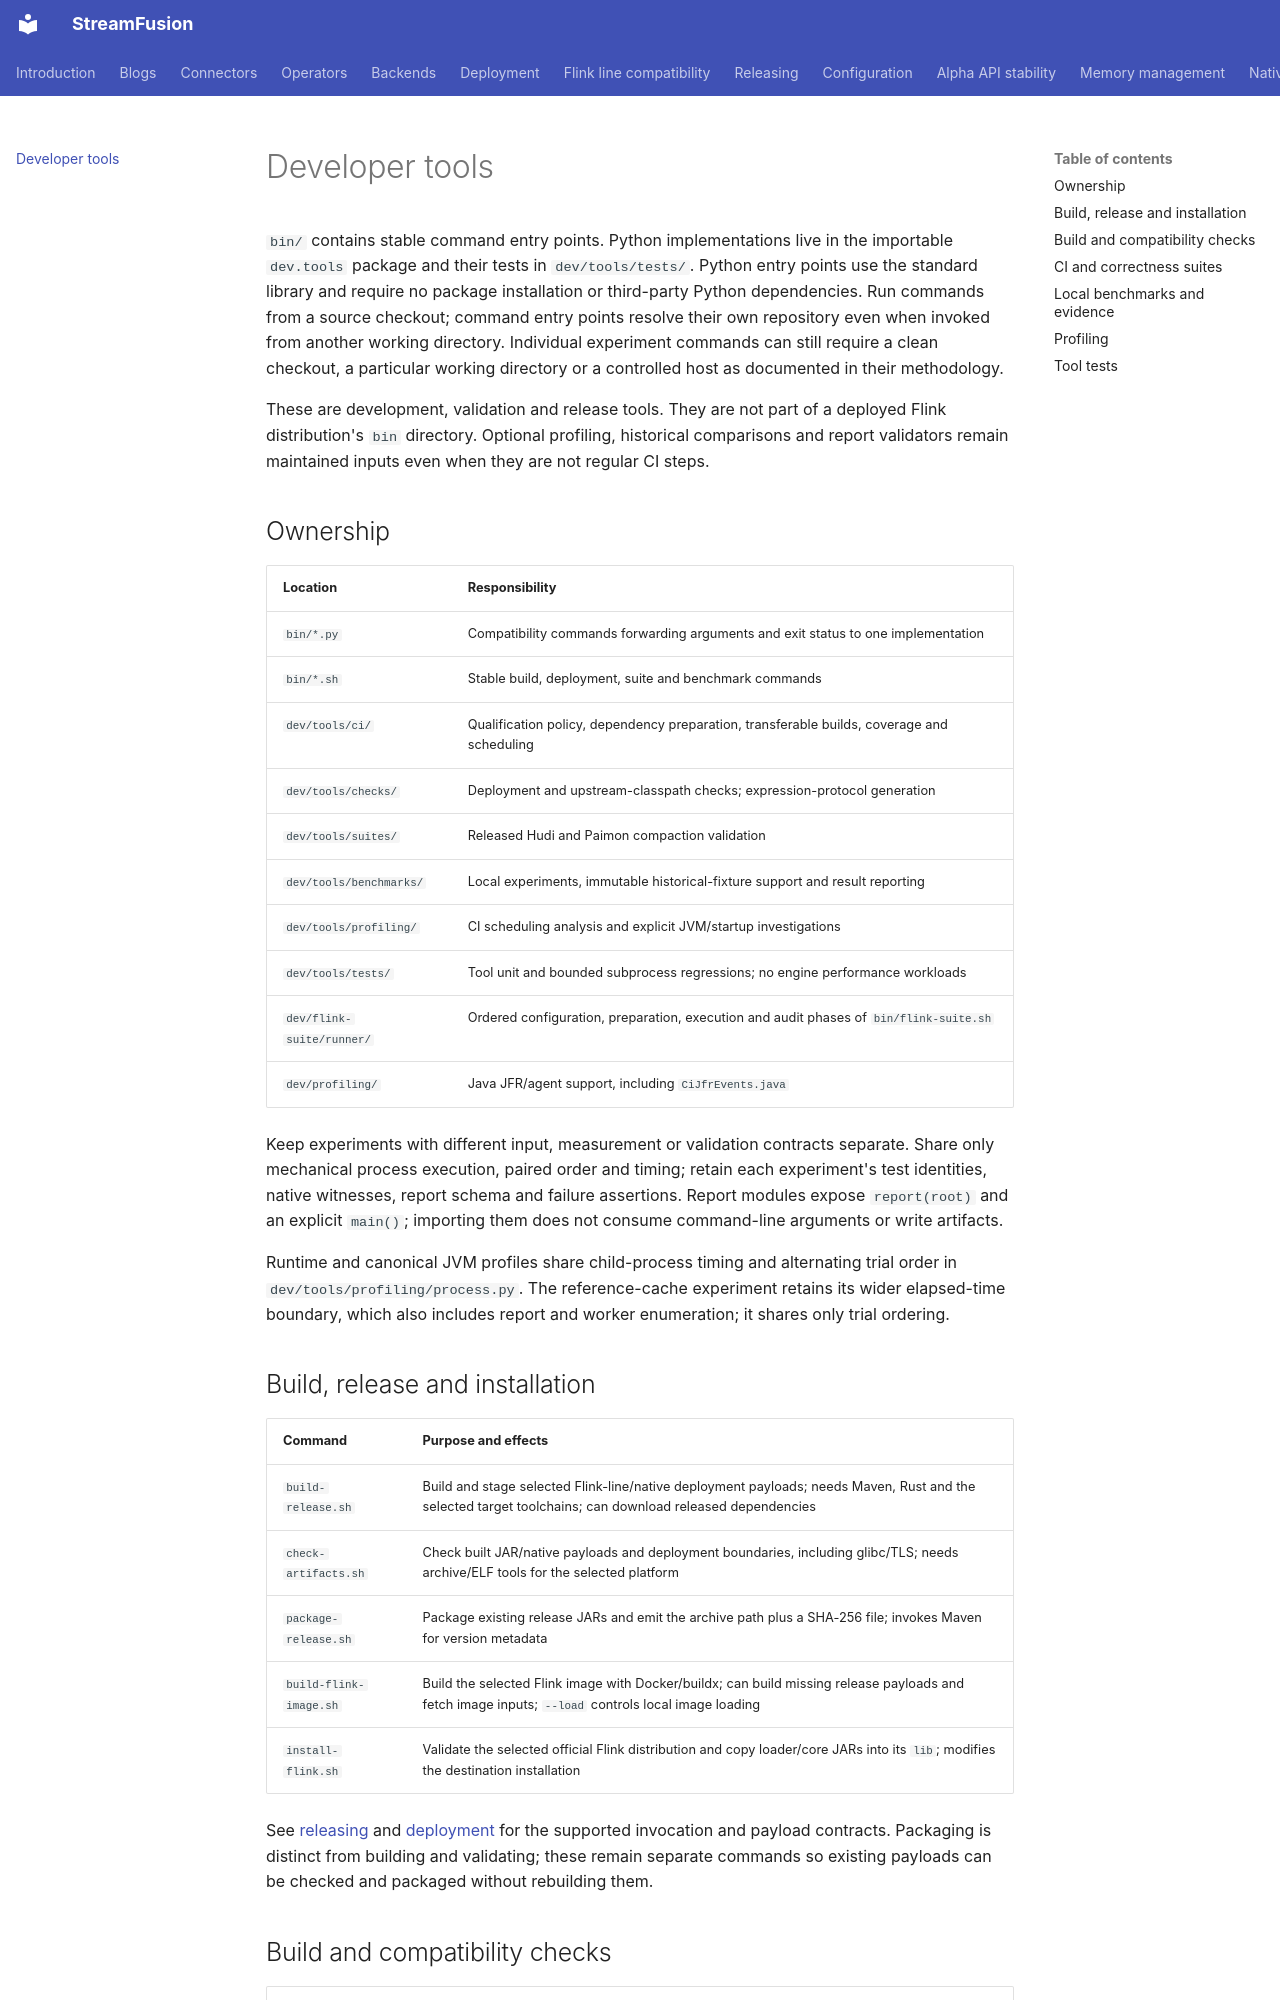

repository: datafusion-contrib/StreamFusion · page: developer-tools/index.html · generator: mkdocs

# Developer tools

`bin/` contains stable command entry points. Python implementations live in the importable
`dev.tools` package and their tests in `dev/tools/tests/`. Python entry points use the standard
library and require no package installation or third-party Python dependencies. Run commands from
a source checkout; command entry points resolve
their own repository even when invoked from another working directory. Individual experiment
commands can still require a clean checkout, a particular working directory or a controlled host
as documented in their methodology.

These are development, validation and release tools. They are not part of a deployed Flink
distribution's `bin` directory. Optional profiling, historical comparisons and report validators
remain maintained inputs even when they are not regular CI steps.

## Ownership

| Location | Responsibility |
| --- | --- |
| `bin/*.py` | Compatibility commands forwarding arguments and exit status to one implementation |
| `bin/*.sh` | Stable build, deployment, suite and benchmark commands |
| `dev/tools/ci/` | Qualification policy, dependency preparation, transferable builds, coverage and scheduling |
| `dev/tools/checks/` | Deployment and upstream-classpath checks; expression-protocol generation |
| `dev/tools/suites/` | Released Hudi and Paimon compaction validation |
| `dev/tools/benchmarks/` | Local experiments, immutable historical-fixture support and result reporting |
| `dev/tools/profiling/` | CI scheduling analysis and explicit JVM/startup investigations |
| `dev/tools/tests/` | Tool unit and bounded subprocess regressions; no engine performance workloads |
| `dev/flink-suite/runner/` | Ordered configuration, preparation, execution and audit phases of `bin/flink-suite.sh` |
| `dev/profiling/` | Java JFR/agent support, including `CiJfrEvents.java` |

Keep experiments with different input, measurement or validation contracts separate. Share only
mechanical process execution, paired order and timing; retain each experiment's test identities,
native witnesses, report schema and failure assertions. Report modules expose `report(root)` and
an explicit `main()`; importing them does not consume command-line arguments or write artifacts.

Runtime and canonical JVM profiles share child-process timing and alternating trial order in
`dev/tools/profiling/process.py`. The reference-cache experiment retains its wider elapsed-time
boundary, which also includes report and worker enumeration; it shares only trial ordering.

## Build, release and installation

| Command | Purpose and effects |
| --- | --- |
| `build-release.sh` | Build and stage selected Flink-line/native deployment payloads; needs Maven, Rust and the selected target toolchains; can download released dependencies |
| `check-artifacts.sh` | Check built JAR/native payloads and deployment boundaries, including glibc/TLS; needs archive/ELF tools for the selected platform |
| `package-release.sh` | Package existing release JARs and emit the archive path plus a SHA-256 file; invokes Maven for version metadata |
| `build-flink-image.sh` | Build the selected Flink image with Docker/buildx; can build missing release payloads and fetch image inputs; `--load` controls local image loading |
| `install-flink.sh` | Validate the selected official Flink distribution and copy loader/core JARs into its `lib`; modifies the destination installation |

See [releasing](releasing.md) and [deployment](deployment.md) for the supported invocation and
payload contracts. Packaging is distinct from building and validating; these remain separate
commands so existing payloads can be checked and packaged without rebuilding them.
